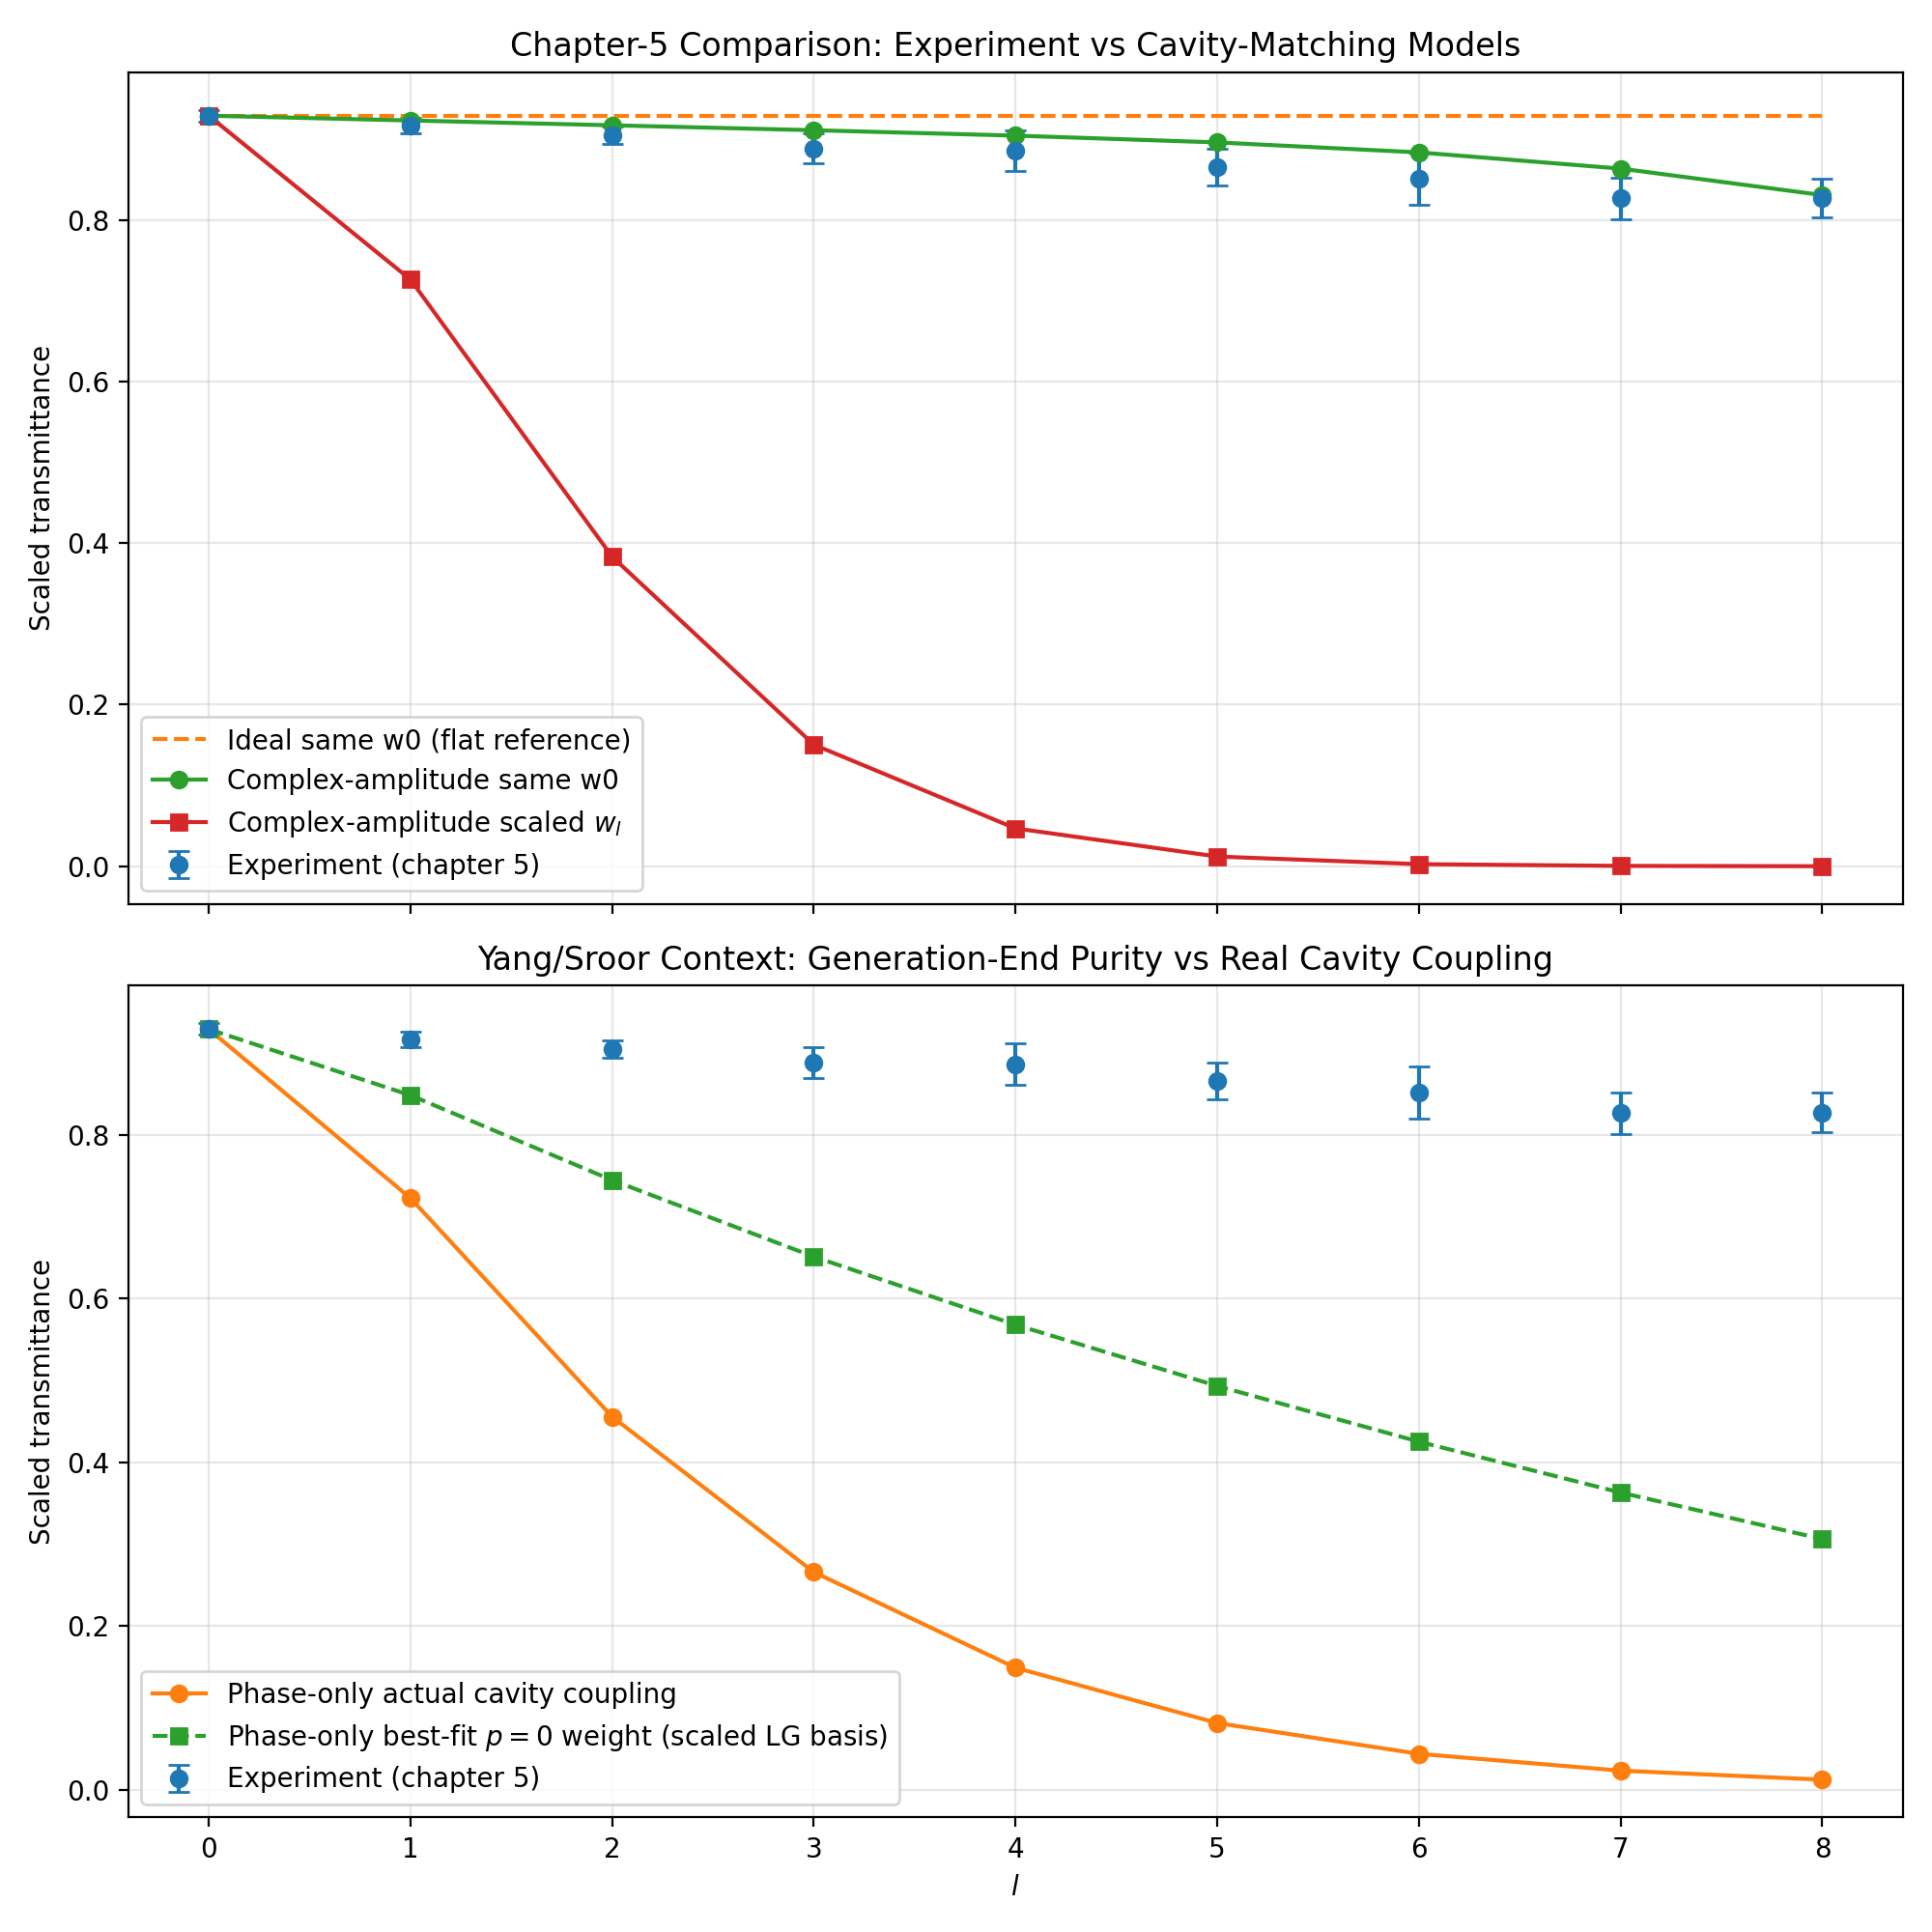

The table this chart was drawn from, first rows:
l, experiment_mean, experiment_std, ideal_same_scaled_to_l0, bolduc_same_scaled_to_l0, bolduc_scaled_scaled_to_l0, yang_actual_scaled_to_l0, yang_bestfit_p0_scaled_to_l0, rep_shift_w0, effective_aperture_mm
0, 0.9289, 0.007105, 0.9289, 0.9289, 0.9289, 0.9289, 0.9289, 0.08, 2.45
1, 0.9166, 0.009309, 0.9289, 0.923, 0.7262, 0.7226, 0.8482, 0.08, 2.45
2, 0.905, 0.01078, 0.9289, 0.917, 0.3832, 0.4556, 0.7445, 0.08, 2.45
3, 0.8882, 0.01851, 0.9289, 0.9109, 0.1505, 0.2658, 0.651, 0.08, 2.45
4, 0.886, 0.02519, 0.9289, 0.9042, 0.04689, 0.149, 0.5679, 0.08, 2.45
5, 0.8654, 0.02258, 0.9289, 0.8959, 0.01208, 0.08145, 0.4931, 0.08, 2.45
6, 0.8514, 0.03225, 0.9289, 0.8835, 0.00265, 0.04381, 0.4251, 0.08, 2.45
7, 0.8265, 0.0255, 0.9289, 0.8634, 0.000506, 0.02329, 0.3629, 0.08, 2.45
8, 0.8271, 0.02416, 0.9289, 0.8307, 8.549212993633048e-05, 0.01226, 0.3062, 0.08, 2.45
